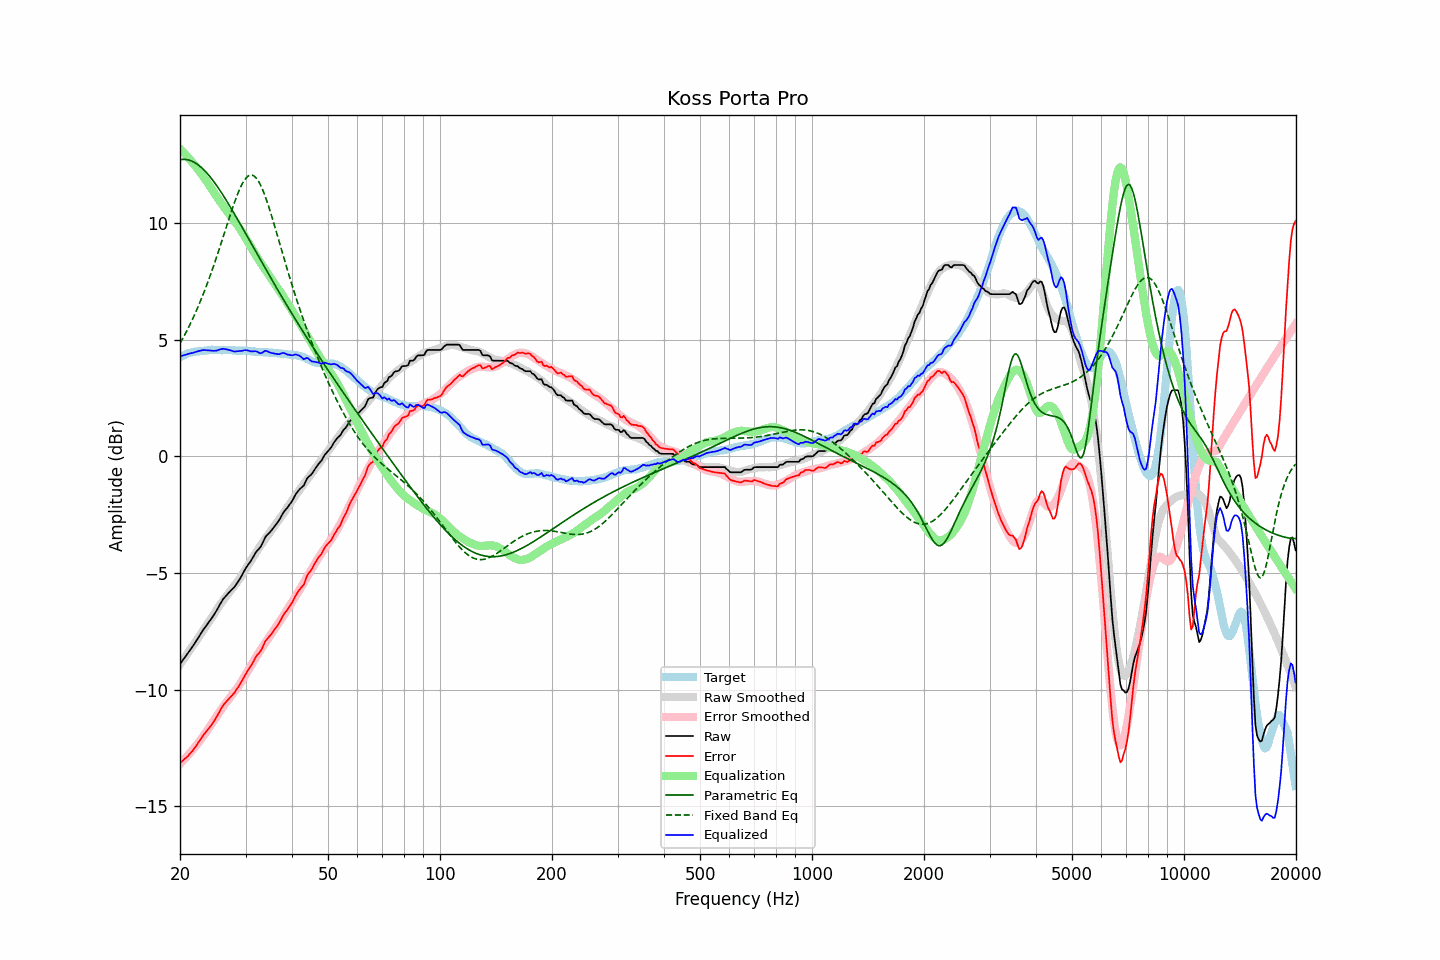

Values plotted in this chart, from the file beside it:
frequency, raw, error, smoothed, error_smoothed, equalization, parametric_eq, fixed_band_eq, equalized_raw, equalized_smoothed, target
20.00, -8.90, -13.14, -8.91, -13.18, 13.18, 12.71, 4.84, 4.27, 4.26, 4.24
20.20, -8.80, -13.08, -8.82, -13.11, 13.11, 12.72, 4.96, 4.30, 4.29, 4.28
20.40, -8.71, -13.02, -8.72, -13.03, 13.03, 12.72, 5.08, 4.32, 4.32, 4.31
20.61, -8.61, -12.95, -8.62, -12.96, 12.96, 12.72, 5.21, 4.34, 4.34, 4.34
20.81, -8.52, -12.90, -8.52, -12.88, 12.88, 12.71, 5.34, 4.36, 4.37, 4.38
21.02, -8.42, -12.84, -8.42, -12.81, 12.81, 12.70, 5.48, 4.38, 4.39, 4.42
21.23, -8.32, -12.75, -8.32, -12.73, 12.73, 12.68, 5.62, 4.41, 4.41, 4.43
21.44, -8.23, -12.68, -8.22, -12.65, 12.65, 12.66, 5.76, 4.42, 4.43, 4.45
21.66, -8.13, -12.60, -8.11, -12.57, 12.57, 12.63, 5.91, 4.43, 4.45, 4.47
21.87, -8.03, -12.51, -8.01, -12.48, 12.48, 12.59, 6.06, 4.45, 4.47, 4.48
22.09, -7.92, -12.41, -7.91, -12.40, 12.40, 12.55, 6.21, 4.48, 4.48, 4.49
22.31, -7.81, -12.30, -7.81, -12.31, 12.31, 12.50, 6.37, 4.50, 4.50, 4.49
22.54, -7.70, -12.20, -7.71, -12.22, 12.22, 12.45, 6.53, 4.51, 4.51, 4.50
22.76, -7.59, -12.10, -7.61, -12.13, 12.13, 12.39, 6.70, 4.53, 4.52, 4.51
22.99, -7.48, -11.99, -7.51, -12.03, 12.03, 12.33, 6.87, 4.55, 4.52, 4.51
23.22, -7.38, -11.90, -7.41, -11.94, 11.94, 12.26, 7.04, 4.55, 4.53, 4.52
23.45, -7.29, -11.82, -7.30, -11.84, 11.84, 12.19, 7.22, 4.55, 4.54, 4.53
23.69, -7.19, -11.73, -7.20, -11.74, 11.74, 12.11, 7.41, 4.54, 4.54, 4.54
23.92, -7.10, -11.65, -7.09, -11.64, 11.64, 12.03, 7.59, 4.53, 4.55, 4.55
24.16, -7.00, -11.56, -6.98, -11.53, 11.53, 11.95, 7.78, 4.53, 4.55, 4.56
24.40, -6.90, -11.47, -6.88, -11.43, 11.43, 11.86, 7.98, 4.53, 4.55, 4.57
24.65, -6.80, -11.36, -6.77, -11.32, 11.32, 11.77, 8.18, 4.52, 4.56, 4.56
24.89, -6.69, -11.25, -6.66, -11.22, 11.22, 11.68, 8.38, 4.53, 4.56, 4.56
25.14, -6.58, -11.14, -6.56, -11.11, 11.11, 11.58, 8.58, 4.53, 4.56, 4.56
25.39, -6.45, -11.01, -6.45, -11.01, 11.01, 11.48, 8.79, 4.56, 4.56, 4.56
25.65, -6.32, -10.88, -6.35, -10.91, 10.91, 11.38, 9.00, 4.59, 4.56, 4.56
25.91, -6.22, -10.76, -6.25, -10.81, 10.81, 11.27, 9.22, 4.60, 4.56, 4.54
26.16, -6.10, -10.65, -6.16, -10.71, 10.71, 11.17, 9.43, 4.61, 4.56, 4.55
26.43, -6.02, -10.57, -6.06, -10.62, 10.62, 11.06, 9.65, 4.59, 4.55, 4.55
26.69, -5.94, -10.49, -5.98, -10.52, 10.52, 10.95, 9.86, 4.58, 4.55, 4.55
26.96, -5.86, -10.41, -5.89, -10.43, 10.43, 10.83, 10.08, 4.57, 4.55, 4.55
27.23, -5.79, -10.34, -5.80, -10.34, 10.34, 10.72, 10.29, 4.55, 4.54, 4.55
27.50, -5.72, -10.27, -5.71, -10.25, 10.25, 10.60, 10.50, 4.53, 4.54, 4.55
27.77, -5.65, -10.19, -5.62, -10.16, 10.16, 10.49, 10.70, 4.51, 4.54, 4.54
28.05, -5.58, -10.12, -5.53, -10.07, 10.07, 10.37, 10.90, 4.49, 4.54, 4.54
28.33, -5.48, -10.00, -5.44, -9.98, 9.98, 10.25, 11.08, 4.49, 4.54, 4.52
28.62, -5.38, -9.91, -5.35, -9.88, 9.88, 10.13, 11.26, 4.50, 4.53, 4.53
28.90, -5.27, -9.80, -5.25, -9.78, 9.78, 10.01, 11.43, 4.51, 4.53, 4.53
29.19, -5.16, -9.68, -5.15, -9.68, 9.68, 9.89, 11.58, 4.51, 4.53, 4.52
29.48, -5.03, -9.56, -5.04, -9.56, 9.56, 9.77, 11.71, 4.53, 4.52, 4.53
29.78, -4.90, -9.43, -4.93, -9.45, 9.45, 9.65, 11.82, 4.54, 4.52, 4.53
30.08, -4.79, -9.31, -4.82, -9.34, 9.34, 9.52, 11.92, 4.55, 4.52, 4.53
30.38, -4.68, -9.19, -4.71, -9.22, 9.22, 9.40, 11.99, 4.54, 4.51, 4.51
30.68, -4.58, -9.09, -4.60, -9.11, 9.11, 9.28, 12.03, 4.52, 4.51, 4.51
30.99, -4.49, -8.99, -4.49, -8.99, 8.99, 9.16, 12.05, 4.49, 4.50, 4.50
31.30, -4.37, -8.87, -4.37, -8.87, 8.87, 9.03, 12.04, 4.50, 4.50, 4.50
31.61, -4.25, -8.75, -4.26, -8.75, 8.75, 8.91, 12.01, 4.50, 4.49, 4.50
31.93, -4.13, -8.61, -4.15, -8.64, 8.64, 8.79, 11.95, 4.50, 4.49, 4.48
32.24, -4.04, -8.51, -4.04, -8.53, 8.53, 8.67, 11.87, 4.48, 4.48, 4.47
32.57, -3.97, -8.44, -3.94, -8.42, 8.42, 8.54, 11.76, 4.44, 4.48, 4.47
32.89, -3.89, -8.36, -3.84, -8.31, 8.31, 8.42, 11.64, 4.42, 4.47, 4.47
33.22, -3.77, -8.24, -3.74, -8.20, 8.20, 8.30, 11.49, 4.43, 4.47, 4.47
33.55, -3.62, -8.08, -3.64, -8.10, 8.10, 8.18, 11.32, 4.48, 4.46, 4.46
33.89, -3.47, -7.93, -3.54, -8.00, 8.00, 8.06, 11.14, 4.52, 4.46, 4.46
34.23, -3.38, -7.84, -3.44, -7.90, 7.90, 7.94, 10.95, 4.51, 4.45, 4.46
34.57, -3.31, -7.76, -3.35, -7.79, 7.79, 7.82, 10.74, 4.48, 4.45, 4.45
34.92, -3.24, -7.68, -3.25, -7.69, 7.69, 7.70, 10.52, 4.45, 4.44, 4.44
35.27, -3.16, -7.60, -3.15, -7.59, 7.59, 7.58, 10.30, 4.42, 4.44, 4.44
35.62, -3.07, -7.50, -3.05, -7.49, 7.49, 7.46, 10.07, 4.41, 4.43, 4.43
35.97, -2.98, -7.40, -2.96, -7.38, 7.38, 7.34, 9.84, 4.40, 4.43, 4.42
... 635 more rows
